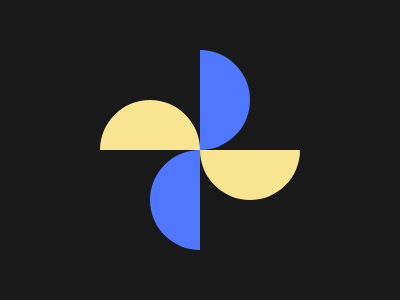

Here is a drawing made with CSS. Write the source that renders it.

<b></b><b></b><a></a><a></a><style>body{background:#191919;margin:50 150;position:relative}*>*>*{position:absolute;width:100px;height:100;border-radius:0%50%50%0}b{background:linear-gradient(to right,#0000 50%,#4F77FF 50%)}b+b{transform:rotate(180deg);top:100}a{transform:rotate(90deg);background:linear-gradient(to right,#0000 50%,#F9E492 50%);top:50;left:50}a+a{transform:rotate(270deg);left:-50}